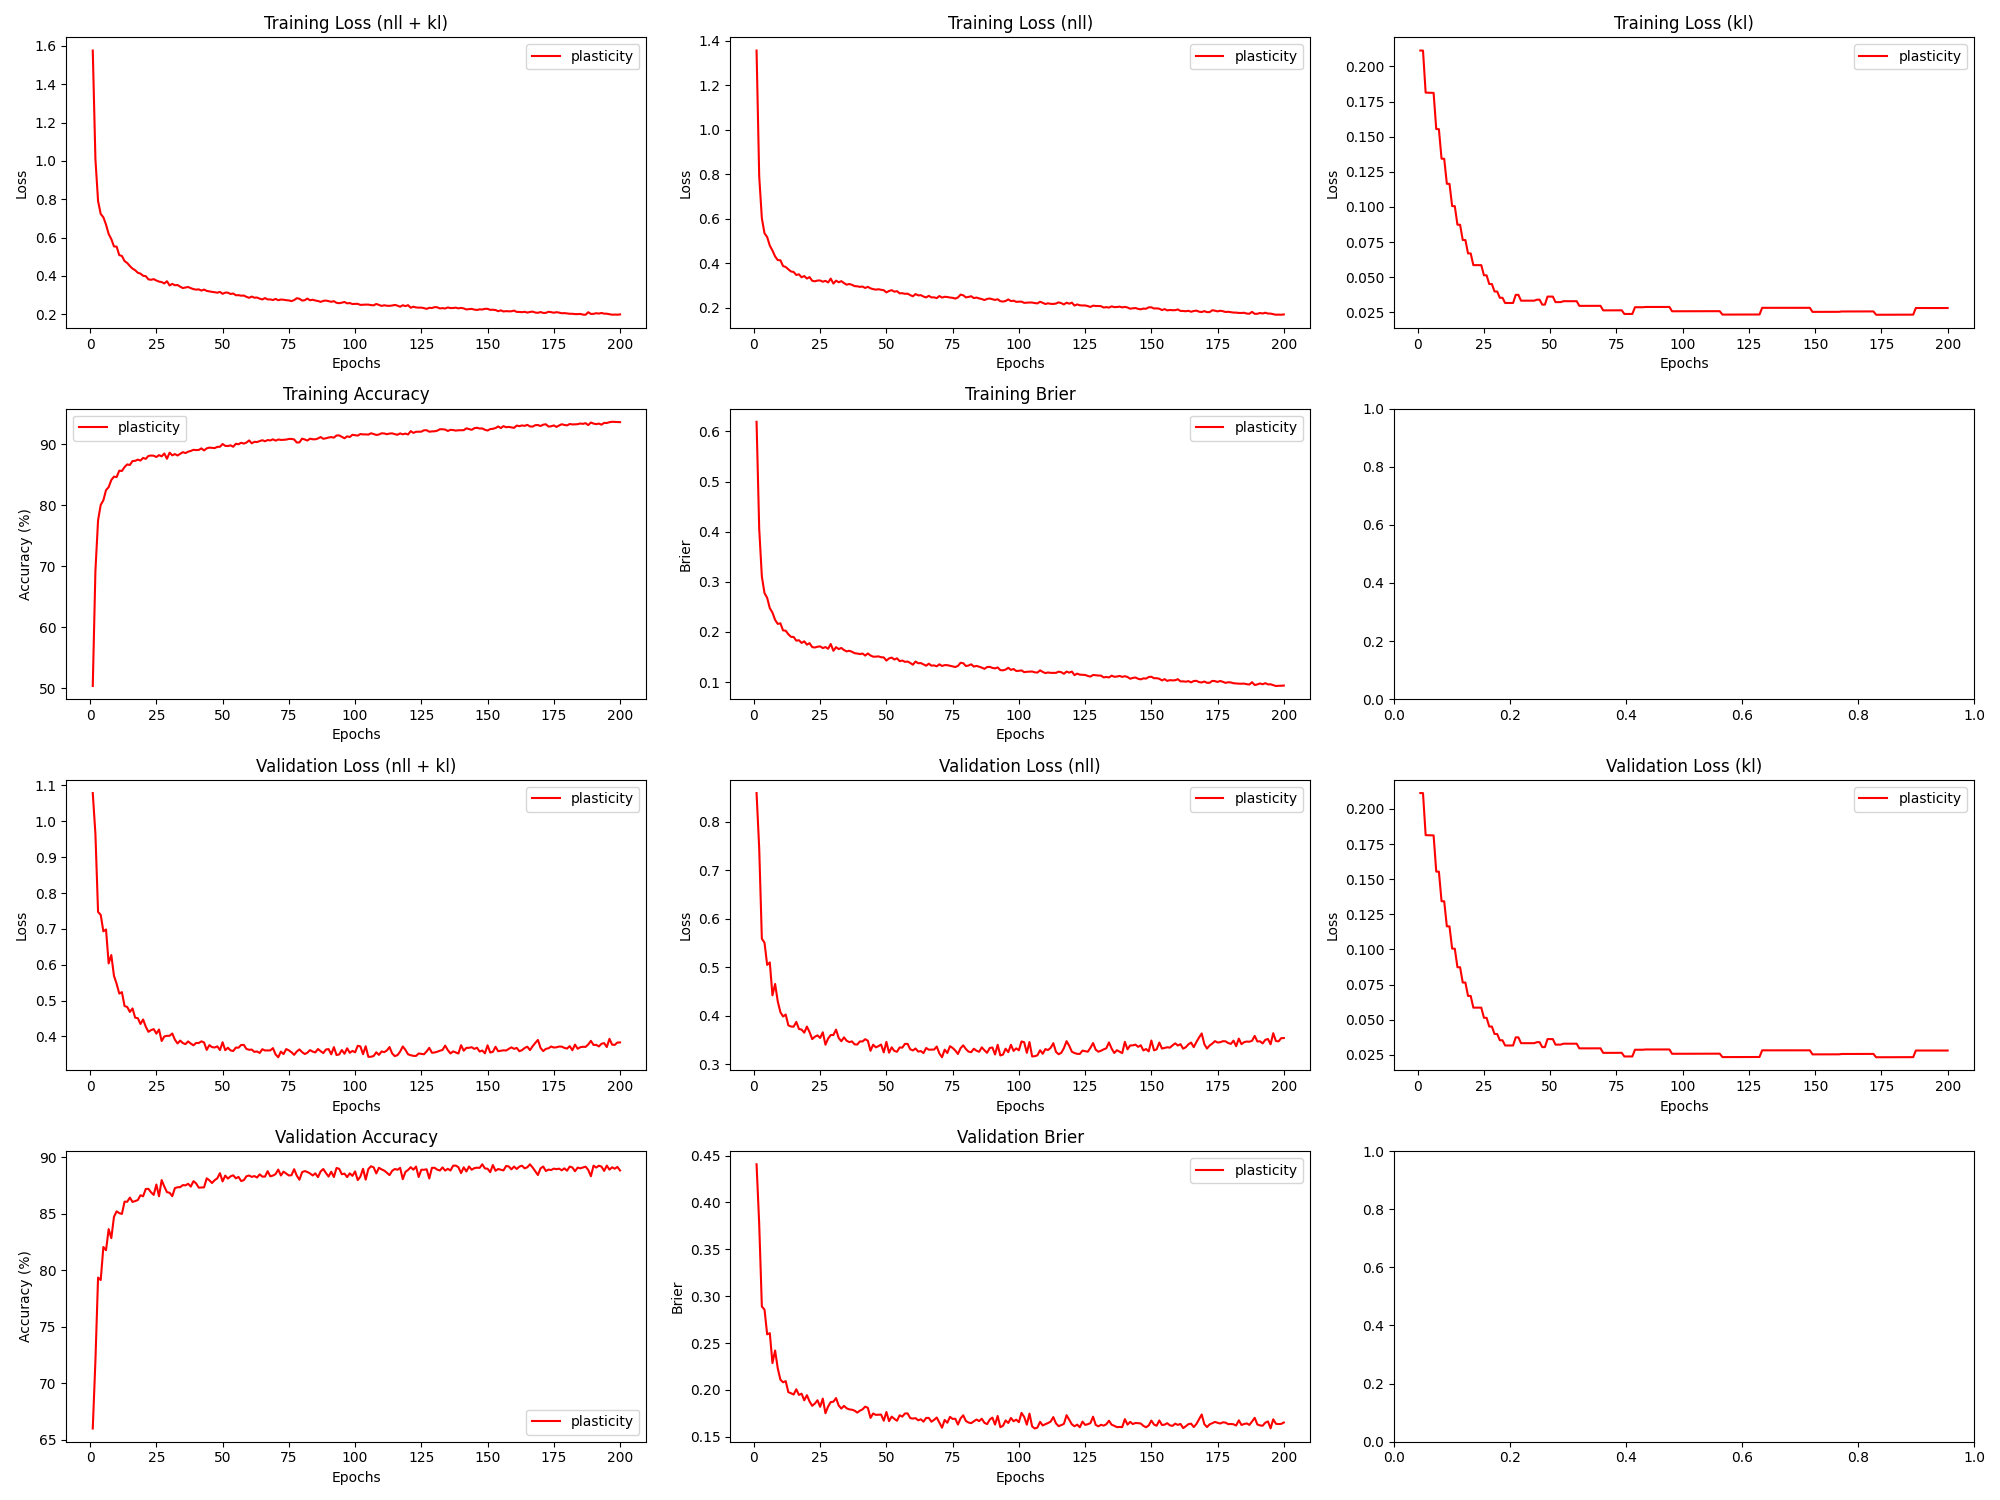

The file beside this chart, header and first rows:
epoch, train_loss_total, train_loss_nll, train_loss_kl, train_loss_penalty, train_acc, train_brier, val_loss_total, val_loss_nll, val_loss_kl, val_loss_penalty, val_acc, val_brier, param_count
1, 1.576, 1.356, 0.2113, 0.008039, 50.41, 0.6192, 1.079, 0.8595, 0.2113, 0.008039, 65.98, 0.4407, 803860
2, 1.01, 0.7906, 0.2113, 0.008039, 69.27, 0.4059, 0.9645, 0.7452, 0.2113, 0.008039, 71.99, 0.3769, 803860
3, 0.7908, 0.6025, 0.1814, 0.006907, 77.54, 0.3105, 0.7472, 0.559, 0.1813, 0.006907, 79.35, 0.289, 690710
4, 0.7233, 0.5351, 0.1813, 0.006907, 80.05, 0.2776, 0.739, 0.5508, 0.1813, 0.006907, 79.13, 0.2857, 690710
5, 0.7063, 0.5181, 0.1813, 0.006907, 80.8, 0.2681, 0.6931, 0.505, 0.1812, 0.006907, 82.06, 0.2593, 690710
6, 0.6678, 0.4797, 0.1812, 0.006907, 82.46, 0.2475, 0.6983, 0.5102, 0.1812, 0.006907, 81.78, 0.2606, 690710
7, 0.619, 0.4576, 0.1554, 0.005932, 82.96, 0.2387, 0.6035, 0.4422, 0.1554, 0.005932, 83.64, 0.2287, 593236
8, 0.5923, 0.431, 0.1554, 0.005932, 84.12, 0.2241, 0.6271, 0.4658, 0.1553, 0.005932, 82.84, 0.2421, 593236
9, 0.554, 0.4145, 0.1344, 0.005136, 84.68, 0.2161, 0.5692, 0.4297, 0.1343, 0.005136, 84.72, 0.223, 513636
10, 0.5532, 0.4138, 0.1343, 0.005136, 84.6, 0.2173, 0.5469, 0.4075, 0.1343, 0.005136, 85.22, 0.211, 513636
11, 0.5087, 0.3878, 0.1165, 0.004461, 85.65, 0.2031, 0.5195, 0.3986, 0.1165, 0.004461, 85.06, 0.2081, 446100
12, 0.5045, 0.3836, 0.1164, 0.004461, 85.61, 0.2026, 0.5236, 0.4027, 0.1164, 0.004461, 84.98, 0.2094, 446100
13, 0.4776, 0.3731, 0.1006, 0.003859, 86.24, 0.1954, 0.4847, 0.3802, 0.1006, 0.003859, 86.08, 0.1976, 385886
14, 0.4678, 0.3634, 0.1006, 0.003859, 86.67, 0.1903, 0.4823, 0.3779, 0.1005, 0.003859, 86.07, 0.1965, 385886
15, 0.4518, 0.3611, 0.08735, 0.003356, 86.59, 0.1901, 0.4683, 0.3776, 0.08733, 0.003356, 86.43, 0.1951, 335636
16, 0.4384, 0.3477, 0.08732, 0.003356, 87.23, 0.1827, 0.4781, 0.3874, 0.08731, 0.003356, 86.05, 0.2008, 335636
17, 0.43, 0.3506, 0.07646, 0.002943, 87.26, 0.1836, 0.4523, 0.3729, 0.07645, 0.002943, 86.12, 0.1947, 294270
18, 0.4168, 0.3374, 0.07644, 0.002943, 87.46, 0.1781, 0.4509, 0.3715, 0.07643, 0.002943, 86.22, 0.196, 294270
19, 0.4124, 0.3429, 0.06692, 0.002579, 87.31, 0.1813, 0.4347, 0.3652, 0.06691, 0.002579, 86.64, 0.1889, 257886
20, 0.4011, 0.3316, 0.0669, 0.002579, 87.74, 0.1747, 0.4473, 0.3778, 0.0669, 0.002579, 86.55, 0.1944, 257886
21, 0.399, 0.3381, 0.05858, 0.002261, 87.59, 0.1778, 0.4273, 0.3664, 0.05858, 0.002261, 87.2, 0.1877, 226052
22, 0.3824, 0.3216, 0.05857, 0.002261, 88.06, 0.1698, 0.4128, 0.352, 0.05857, 0.002261, 87.21, 0.1831, 226052
23, 0.38, 0.3192, 0.05856, 0.002261, 88.13, 0.169, 0.4176, 0.3568, 0.05856, 0.002261, 86.9, 0.1854, 226052
24, 0.3836, 0.3228, 0.05856, 0.002261, 88.1, 0.1706, 0.4205, 0.3597, 0.05855, 0.002261, 86.67, 0.189, 226052
25, 0.3764, 0.323, 0.05134, 0.001984, 87.88, 0.1713, 0.4077, 0.3544, 0.05133, 0.001984, 87.59, 0.182, 198372
26, 0.3707, 0.3174, 0.05133, 0.001984, 88.2, 0.1679, 0.4193, 0.366, 0.05133, 0.001984, 86.55, 0.1907, 198372
27, 0.3683, 0.3214, 0.04512, 0.001745, 88, 0.1699, 0.3873, 0.3404, 0.04511, 0.001745, 87.98, 0.1752, 174486
28, 0.3609, 0.3141, 0.04511, 0.001745, 88.46, 0.1666, 0.3999, 0.3531, 0.04511, 0.001745, 87.42, 0.1823, 174486
29, 0.3726, 0.3313, 0.0398, 0.001541, 87.6, 0.176, 0.4017, 0.3604, 0.0398, 0.001541, 86.92, 0.1871, 154070
30, 0.3505, 0.3091, 0.0398, 0.001541, 88.6, 0.1625, 0.4018, 0.3604, 0.0398, 0.001541, 86.86, 0.1874, 154070
31, 0.3588, 0.3221, 0.03533, 0.001368, 88.16, 0.1697, 0.4082, 0.3715, 0.03533, 0.001368, 86.56, 0.1913, 136836
32, 0.3516, 0.3149, 0.03533, 0.001368, 88.37, 0.1659, 0.391, 0.3542, 0.03533, 0.001368, 87.28, 0.1834, 136836
33, 0.3528, 0.32, 0.03162, 0.001225, 88.14, 0.1681, 0.3804, 0.3475, 0.03162, 0.001225, 87.35, 0.1801, 122532
34, 0.3441, 0.3112, 0.03162, 0.001225, 88.41, 0.164, 0.3885, 0.3556, 0.03162, 0.001225, 87.36, 0.183, 122532
35, 0.3369, 0.304, 0.03163, 0.001225, 88.68, 0.1613, 0.3815, 0.3486, 0.03163, 0.001225, 87.54, 0.1804, 122532
36, 0.34, 0.3071, 0.03163, 0.001225, 88.53, 0.1626, 0.3786, 0.3457, 0.03163, 0.001225, 87.52, 0.1792, 122532
37, 0.3424, 0.3036, 0.03742, 0.001446, 88.76, 0.1606, 0.3861, 0.3473, 0.03741, 0.001446, 87.66, 0.1789, 144580
38, 0.3365, 0.2976, 0.03741, 0.001446, 88.88, 0.1577, 0.38, 0.3411, 0.03741, 0.001446, 87.41, 0.1779, 144580
39, 0.3314, 0.2968, 0.03328, 0.001289, 89.06, 0.1571, 0.3753, 0.3407, 0.03327, 0.001289, 87.89, 0.1758, 128868
40, 0.3288, 0.2942, 0.03327, 0.001289, 89.03, 0.156, 0.3817, 0.3472, 0.03327, 0.001289, 87.69, 0.1779, 128868
41, 0.3303, 0.2957, 0.03327, 0.001289, 89.05, 0.157, 0.3817, 0.3471, 0.03328, 0.001289, 87.32, 0.1793, 128868
42, 0.3237, 0.2892, 0.03328, 0.001289, 89.3, 0.153, 0.3863, 0.3518, 0.03328, 0.001289, 87.33, 0.1822, 128868
43, 0.3291, 0.2946, 0.03328, 0.001289, 88.96, 0.1572, 0.3832, 0.3486, 0.03328, 0.001289, 87.34, 0.1809, 128868
44, 0.3222, 0.2876, 0.03328, 0.001289, 89.31, 0.1531, 0.3624, 0.3278, 0.03328, 0.001289, 88.14, 0.1702, 128868
45, 0.3195, 0.2842, 0.03398, 0.001316, 89.43, 0.1508, 0.3757, 0.3404, 0.03398, 0.001316, 87.97, 0.1749, 131604
46, 0.3171, 0.2818, 0.03398, 0.001316, 89.39, 0.1508, 0.3702, 0.3349, 0.03398, 0.001316, 87.72, 0.1734, 131604
47, 0.3153, 0.2837, 0.03047, 0.001181, 89.35, 0.1514, 0.3691, 0.3374, 0.03047, 0.001181, 87.97, 0.1736, 118132
48, 0.3127, 0.2811, 0.03047, 0.001181, 89.55, 0.1496, 0.3724, 0.3407, 0.03047, 0.001181, 88.14, 0.1737, 118132
49, 0.3169, 0.2793, 0.03618, 0.001399, 89.56, 0.1493, 0.3621, 0.3245, 0.03618, 0.001399, 88.6, 0.1671, 139894
50, 0.3069, 0.2693, 0.03618, 0.001399, 90.02, 0.143, 0.3838, 0.3462, 0.03618, 0.001399, 87.87, 0.1765, 139894
51, 0.3132, 0.2757, 0.03617, 0.001399, 89.72, 0.1473, 0.3615, 0.324, 0.03617, 0.001399, 88.38, 0.1667, 139894
52, 0.313, 0.2795, 0.03225, 0.00125, 89.69, 0.1489, 0.3685, 0.335, 0.03225, 0.00125, 88.12, 0.1716, 124988
53, 0.306, 0.2725, 0.03225, 0.00125, 89.81, 0.1451, 0.3611, 0.3276, 0.03225, 0.00125, 88.32, 0.1692, 124988
54, 0.3086, 0.2751, 0.03225, 0.00125, 89.57, 0.1475, 0.3593, 0.3258, 0.03225, 0.00125, 88.41, 0.1671, 124988
55, 0.2994, 0.2653, 0.0329, 0.001275, 90.06, 0.1419, 0.3689, 0.3347, 0.0329, 0.001275, 88.14, 0.173, 127508
56, 0.3, 0.2658, 0.0329, 0.001275, 89.98, 0.1431, 0.3685, 0.3343, 0.0329, 0.001275, 88.27, 0.1715, 127508
57, 0.2971, 0.263, 0.0329, 0.001275, 90.22, 0.1405, 0.3762, 0.342, 0.0329, 0.001275, 87.9, 0.1749, 127508
58, 0.2979, 0.2638, 0.0329, 0.001275, 90.09, 0.141, 0.3763, 0.3422, 0.0329, 0.001275, 87.97, 0.175, 127508
59, 0.2913, 0.2571, 0.0329, 0.001275, 90.25, 0.1383, 0.3651, 0.3309, 0.0329, 0.001275, 88.33, 0.17, 127508
60, 0.2861, 0.2519, 0.0329, 0.001275, 90.6, 0.1347, 0.3628, 0.3286, 0.0329, 0.001275, 88.39, 0.1694, 127508
... 140 more rows
